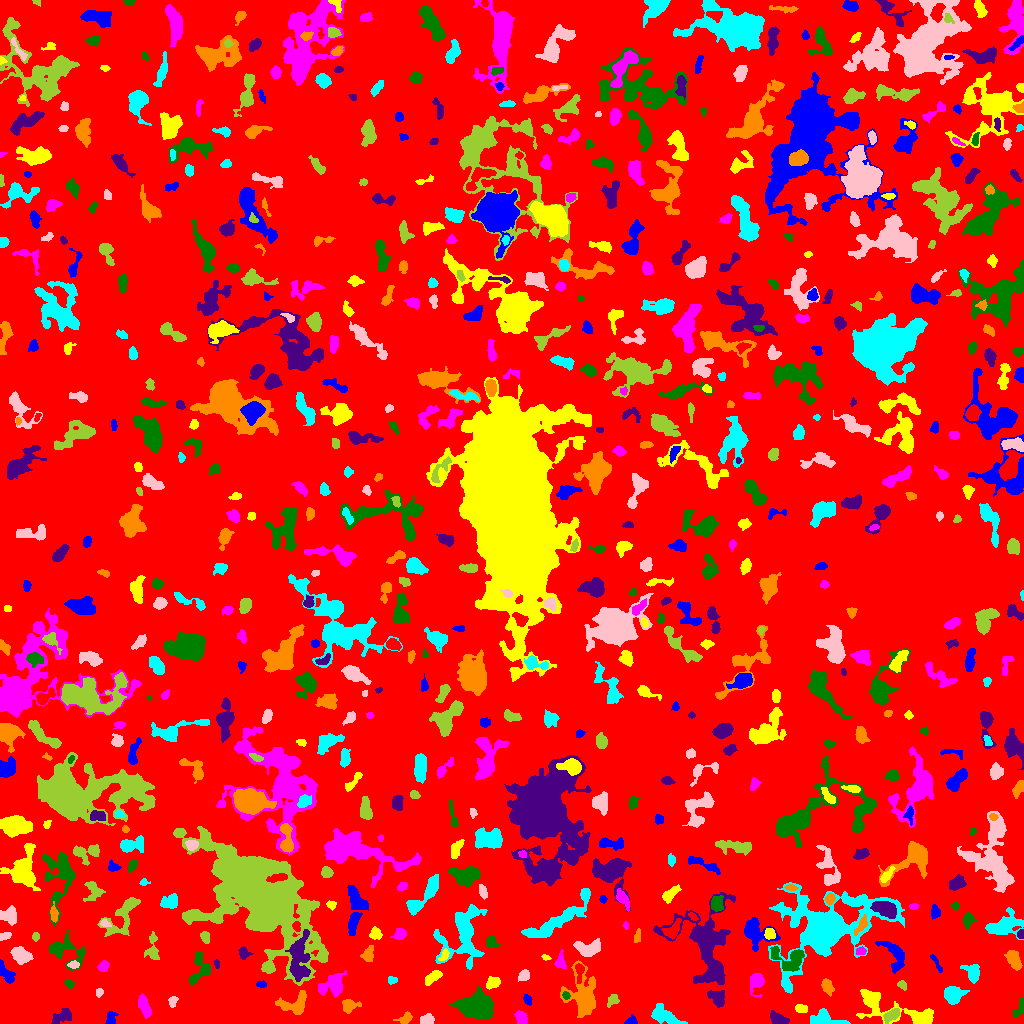

The data file committed next to this chart (first rows):
ID, X, Y, A, B, theta, total_flux, mu_max, mu_median, mu_mean, R_fwhm, R_e, R10, R90, x_start, x_end, y_start, y_end, area, greylevel
0, 523.2, 520.2, 300.9, 292.2, 1.327, 1455629, 13.0, 1.0, 1.866, 42.93, 230.6, 86.69, 377.3, 0, 1023, 0, 1023, 779956, 1.866
1, 631, 1.883, 2.9, 1.777, 0.1596, 145.0, 4.0, 1.5, 1.686, 3.7, 2.585, 0.9772, 4.107, 624, 637, 0, 9, 86, 6.686
2, 922.2, 5.847, 5.754, 3.313, -0.07153, 717.0, 7.0, 3.0, 2.975, 5.47, 4.951, 2.034, 7.464, 911, 932, 0, 13, 241, 8.975
3, 144.1, 17.25, 6.107, 2.331, -1.238, 699.0, 8.0, 3.0, 3.177, 5.293, 4.549, 1.784, 7.136, 138, 151, 5, 30, 220, 7.177
4, 476.3, 16.23, 9.078, 5.628, -0.1354, 4570, 15.0, 5.0, 5.56, 8.368, 8.387, 3.241, 13.51, 449, 493, 4, 37, 822, 9.56
5, 777.9, 4.541, 4.638, 2.482, -0.4372, 629.0, 7.0, 3.0, 3.437, 5.171, 4.184, 1.693, 6.555, 770, 789, 0, 13, 183, 7.437
6, 405.2, 4.832, 3.593, 2.211, 0.652, 381.0, 7.0, 3.0, 3.024, 3.989, 3.29, 1.262, 5.202, 393, 412, 0, 12, 126, 7.024
7, 825.8, 4.301, 9.676, 3.634, -0.1711, 835.0, 7.0, 3.0, 2.651, 5.078, 5.698, 2.185, 8.649, 810, 850, 0, 15, 315, 7.651
8, 427.3, 4.041, 3.261, 2.464, 0.09197, 535.0, 8.0, 4.0, 4.053, 4.951, 3.656, 1.493, 5.585, 420, 434, 0, 10, 132, 8.053
9, 891.6, 8.344, 4.543, 2.296, 0.6216, 532.0, 7.0, 3.0, 3.129, 4.754, 4.107, 1.596, 6.257, 883, 899, 0, 15, 170, 10.13
10, 37.03, 13.11, 7.499, 3.134, 1.076, 837.0, 7.0, 3.0, 2.947, 5.557, 5.171, 2.034, 8.176, 27, 46, 0, 27, 284, 6.947
11, 110.7, 4.035, 3.178, 1.943, 1.534, 287.0, 7.0, 2.0, 2.392, 3.338, 2.821, 1.128, 4.583, 105, 118, 0, 12, 120, 7.392
12, 800.7, 15.26, 3.053, 1.921, -0.004513, 317.0, 8.0, 3.0, 3.108, 3.385, 2.877, 1.128, 4.754, 795, 807, 11, 19, 102, 9.108
13, 521.5, 4.62, 3.033, 2.441, -1.018, 397.0, 7.0, 2.0, 2.719, 3.989, 3.385, 1.262, 5.47, 514, 527, 0, 13, 146, 7.719
14, 1020, 16.09, 6.261, 1.96, 1.181, 218.0, 5.0, 1.0, 1.627, 2.821, 3.478, 1.262, 5.917, 1013, 1023, 6, 26, 134, 5.627
15, 61.91, 7.34, 5.67, 2.821, 0.5054, 632.0, 8.0, 3.0, 2.912, 4.549, 4.478, 1.693, 7.203, 51, 71, 0, 15, 217, 6.912
16, 349, 17.54, 3.827, 2.779, 0.341, 704.0, 10.0, 3.0, 3.89, 4.687, 3.785, 1.493, 6.077, 342, 361, 10, 24, 181, 7.89
17, 665.4, 7.076, 8.397, 3.264, -0.4518, 1223, 9.0, 3.0, 3.36, 5.642, 5.863, 2.257, 9.288, 651, 687, 0, 20, 364, 7.36
18, 172.9, 22.21, 2.641, 1.925, 1.194, 121.0, 3.0, 1.0, 1.375, 3.385, 2.706, 1.128, 4.334, 168, 178, 16, 27, 88, 6.375
19, 613.2, 23.35, 2.901, 2.329, 0.8193, 224.0, 6.0, 2.0, 1.965, 3.338, 3.038, 1.128, 5.015, 607, 619, 16, 29, 114, 7.965
20, 248, 14.16, 5.799, 2.865, 0.8761, 714.0, 8.0, 3.0, 3.025, 5.14, 4.514, 1.693, 7.269, 239, 257, 4, 24, 236, 7.025
21, 528.1, 22.57, 2.459, 1.469, -0.9202, 80.0, 3.0, 1.0, 0.9877, 2.585, 2.257, 0.7979, 3.7, 523, 532, 18, 29, 81, 7.988
22, 878.9, 19.22, 16.92, 7.283, -0.3143, 2232, 13.0, 3.0, 3.554, 4.297, 7.632, 2.585, 12.67, 856, 933, 0, 34, 628, 6.554
23, 756.1, 41.83, 4.993, 3.415, 1.327, 1181, 11.0, 4.0, 5.069, 5.232, 4.583, 1.871, 7.485, 750, 764, 27, 50, 233, 8.069
24, 565.9, 28.04, 1.905, 1.68, -0.8036, 133.0, 5.0, 2.0, 2.333, 2.821, 2.326, 0.7979, 3.568, 562, 570, 24, 32, 57, 10.33
25, 717.4, 26.49, 4.242, 3.236, -0.5903, 569.0, 8.0, 2.0, 2.496, 4.146, 4.222, 1.493, 7.159, 707, 724, 16, 33, 228, 7.496
26, 293.8, 18.38, 7.74, 4.9, 0.2646, 1415, 11.0, 3.0, 3.753, 5.109, 5.698, 2.111, 9.271, 275, 306, 9, 33, 377, 8.753
27, 952.8, 28.74, 4.289, 3.666, 0.08397, 1558, 13.0, 4.0, 5.092, 5.614, 4.886, 1.954, 7.959, 944, 969, 19, 37, 306, 9.092
28, 98.94, 31.01, 1.97, 1.521, 0.7476, 82.0, 3.0, 1.0, 1.323, 2.932, 2.257, 0.7979, 3.478, 96, 103, 26, 35, 62, 6.323
29, 902.2, 38.53, 2.244, 1.769, -0.7623, 153.0, 5.0, 2.0, 2.04, 2.877, 2.459, 0.9772, 4.029, 897, 906, 33, 43, 75, 8.04
30, 924.1, 45.78, 6.5, 2.366, -0.7531, 623.0, 8.0, 2.0, 2.845, 4.687, 4.146, 1.596, 7.024, 916, 937, 33, 54, 219, 6.845
31, 261.2, 39.16, 2.44, 1.442, 0.01074, 113.0, 4.0, 2.0, 1.712, 3.338, 2.326, 0.7979, 3.785, 256, 266, 36, 43, 66, 7.712
32, 492.3, 40.76, 3.559, 2.568, 0.3763, 437.0, 6.0, 3.0, 2.913, 5.232, 3.785, 1.493, 5.89, 486, 500, 34, 47, 150, 7.913
33, 332.9, 38.1, 6.377, 4.674, 0.466, 1532, 10.0, 3.0, 3.746, 6.864, 5.642, 2.257, 9.305, 318, 346, 26, 53, 409, 7.746
34, 69.54, 39.76, 2.592, 1.905, -0.5243, 145.0, 6.0, 2.0, 1.812, 2.459, 2.706, 0.9772, 4.297, 64, 75, 34, 44, 80, 6.812
35, 712.6, 50.97, 5.628, 2.361, 0.6792, 647.0, 7.0, 4.0, 3.318, 5.585, 4.478, 1.693, 6.747, 700, 721, 44, 60, 195, 12.32
36, 827.3, 36.58, 4.038, 2.391, -1.22, 259.0, 4.0, 2.0, 1.65, 5.046, 3.785, 1.493, 6.024, 821, 834, 27, 45, 157, 7.65
37, 392.2, 43.46, 2.368, 1.934, -0.03125, 158.0, 4.0, 2.0, 2.257, 4.068, 2.764, 0.9772, 4.068, 388, 397, 39, 47, 70, 7.257
38, 524, 47.89, 2.808, 2.295, 0.6738, 398.0, 7.0, 3.0, 3.373, 4.068, 3.192, 1.262, 5.078, 518, 529, 42, 54, 118, 7.373
39, 256.2, 130.4, 28.04, 13.73, -0.7709, 103429, 79.0, 6.0, 13.31, 15.73, 17.98, 6.747, 37.55, 173, 328, 38, 197, 7769, 16.31
40, 364.5, 46.01, 3.859, 1.822, -0.7331, 149.0, 4.0, 1.5, 1.656, 3.785, 2.932, 0.9772, 4.687, 359, 371, 40, 51, 90, 6.656
41, 5.778, 50.4, 6.201, 2.502, -0.9395, 618.0, 6.0, 3.0, 3.106, 6.283, 4.478, 1.784, 6.794, 0, 15, 40, 64, 199, 7.106
42, 432.5, 46.21, 4.403, 2.218, 0.5988, 508.0, 9.0, 2.0, 2.953, 3.038, 3.868, 1.382, 6.333, 425, 442, 38, 53, 172, 6.953
43, 103.7, 57.31, 2.562, 1.956, 1.058, 245.0, 6.0, 2.0, 2.269, 3.742, 2.764, 1.128, 4.478, 97, 109, 52, 63, 108, 7.269
44, 789.3, 64.54, 9.393, 6.028, -0.2484, 1371, 7.0, 3.0, 3.081, 6.979, 6.676, 2.585, 10.49, 770, 804, 52, 77, 445, 9.081
45, 216.7, 59.65, 2.383, 1.334, -1.378, 130.0, 4.0, 3.0, 2.6, 3.568, 2.257, 0.9772, 3.385, 213, 219, 55, 64, 50, 7.6
46, 582.9, 29.25, 11.05, 7.273, -1.441, 2650, 11.0, 3.0, 3.099, 5.836, 8.292, 2.877, 14.01, 560, 595, 6, 63, 855, 7.099
47, 972.4, 50.8, 4.446, 3.23, -1.258, 898.0, 10.0, 3.0, 3.887, 5.078, 4.222, 1.693, 7.159, 960, 979, 40, 59, 231, 7.887
48, 73.66, 58.72, 2.704, 1.755, 0.02226, 175.0, 4.0, 2.0, 2.215, 4.146, 2.821, 1.128, 4.37, 67, 79, 55, 63, 79, 8.215
49, 268.4, 56.64, 2.311, 2.075, -0.8766, 236.0, 5.0, 3.0, 2.987, 3.868, 2.821, 1.128, 4.37, 264, 273, 52, 61, 79, 8.987
50, 579.3, 52.13, 5.212, 2.065, 1.556, 498.0, 7.0, 3.0, 3.802, 4.222, 3.568, 1.493, 5.642, 575, 584, 40, 60, 131, 10.8
51, 936.8, 59.57, 6.117, 1.293, -1.067, 146.0, 4.0, 1.0, 1.57, 3.827, 3.09, 0.9772, 4.853, 930, 942, 51, 69, 93, 5.57
52, 545.8, 66.1, 2.188, 1.259, -0.2772, 97.0, 4.0, 2.0, 2.064, 3.09, 2.111, 0.7979, 3.29, 541, 551, 63, 69, 47, 6.064
53, 560.3, 61.74, 3.992, 2.379, -1.556, 493.0, 12.0, 3.0, 3.472, 2.706, 3.432, 1.128, 5.642, 554, 566, 55, 74, 142, 8.472
54, 199.8, 54.36, 8.356, 4.667, 1.307, 1019, 8.0, 3.0, 3.033, 6.308, 5.557, 2.111, 8.795, 189, 210, 38, 72, 336, 7.033
55, 243.5, 70.68, 3.003, 2.502, -1.266, 290.0, 5.0, 2.0, 2.479, 4.068, 3.241, 1.262, 5.109, 238, 253, 64, 77, 117, 7.479
56, 1013, 64.19, 5.113, 2.925, -1.093, 1094, 10.0, 4.0, 4.636, 5.997, 4.82, 1.871, 7.569, 1004, 1022, 53, 73, 236, 7.636
57, 462.8, 91.16, 15.4, 9.358, 1.274, 3670, 15.0, 2.0, 3.129, 5.528, 9.045, 3.038, 16.07, 433, 487, 54, 119, 1173, 7.129
58, 21.29, 68.1, 4.476, 3.362, -0.5277, 1269, 11.0, 4.0, 4.581, 5.726, 4.918, 1.871, 7.777, 10, 33, 59, 77, 277, 8.581
59, 152.3, 76.14, 8.134, 3.104, 1.562, 479.0, 6.0, 2.0, 2.148, 4.514, 4.72, 1.693, 7.421, 144, 159, 64, 92, 223, 7.148
... 685 more rows
